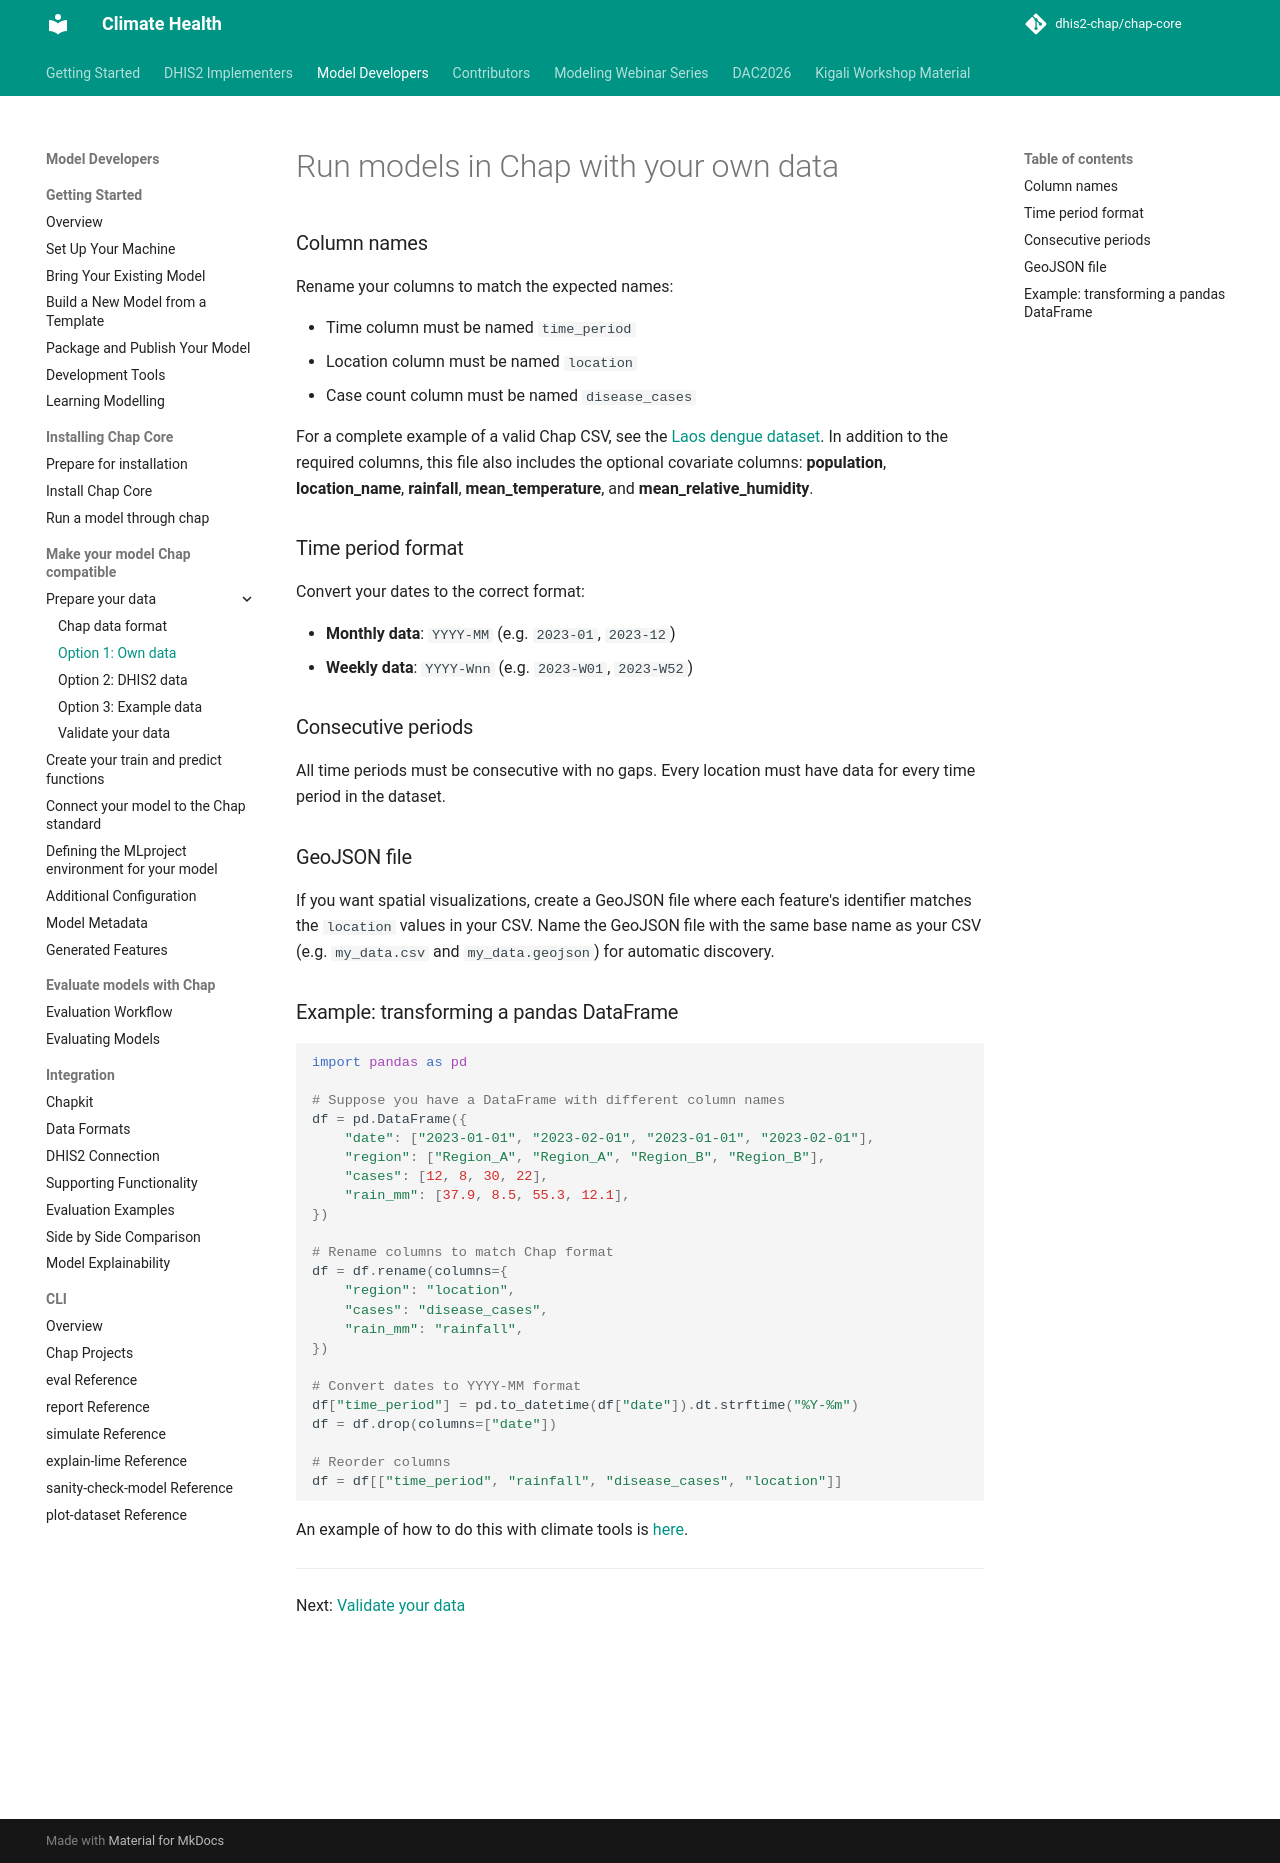

repository: dhis2-chap/chap-core · page: external_models/prepare_data/own-data.html · generator: mkdocs

# Run models in Chap with your own data

### Column names

Rename your columns to match the expected names:

- Time column must be named `time_period`
- Location column must be named `location`
- Case count column must be named `disease_cases`

For a complete example of a valid Chap CSV, see the [Laos dengue dataset](https://raw.githubusercontent.com/dhis2/climate-health-data/main/lao/chap_LAO_admin1_monthly.csv). In addition to the required columns, this file also includes the optional covariate columns: **population**, **location_name**, **rainfall**, **mean_temperature**, and **mean_relative_humidity**.

### Time period format

Convert your dates to the correct format:

- **Monthly data**: `YYYY-MM` (e.g. `2023-01`, `2023-12`)
- **Weekly data**: `YYYY-Wnn` (e.g. `2023-W01`, `2023-W52`)

### Consecutive periods

All time periods must be consecutive with no gaps. Every location must have data for every time period in the dataset.

### GeoJSON file

If you want spatial visualizations, create a GeoJSON file where each feature's identifier matches the `location` values in your CSV. Name the GeoJSON file with the same base name as your CSV (e.g. `my_data.csv` and `my_data.geojson`) for automatic discovery.

### Example: transforming a pandas DataFrame

```python
import pandas as pd

# Suppose you have a DataFrame with different column names
df = pd.DataFrame({
    "date": ["2023-01-01", "2023-02-01", "2023-01-01", "2023-02-01"],
    "region": ["Region_A", "Region_A", "Region_B", "Region_B"],
    "cases": [12, 8, 30, 22],
    "rain_mm": [37.9, 8.5, 55.3, 12.1],
})

# Rename columns to match Chap format
df = df.rename(columns={
    "region": "location",
    "cases": "disease_cases",
    "rain_mm": "rainfall",
})

# Convert dates to YYYY-MM format
df["time_period"] = pd.to_datetime(df["date"]).dt.strftime("%Y-%m")
df = df.drop(columns=["date"])

# Reorder columns
df = df[["time_period", "rainfall", "disease_cases", "location"]]
```

An example of how to do this with climate tools is [here](https://climate-tools.dhis2.org/guides/import-chap/harmonize-to-chap/).

---

<div style="margin-bottom: 10rem;" markdown>

Next: [Validate your data](validate-data.md)

</div>
